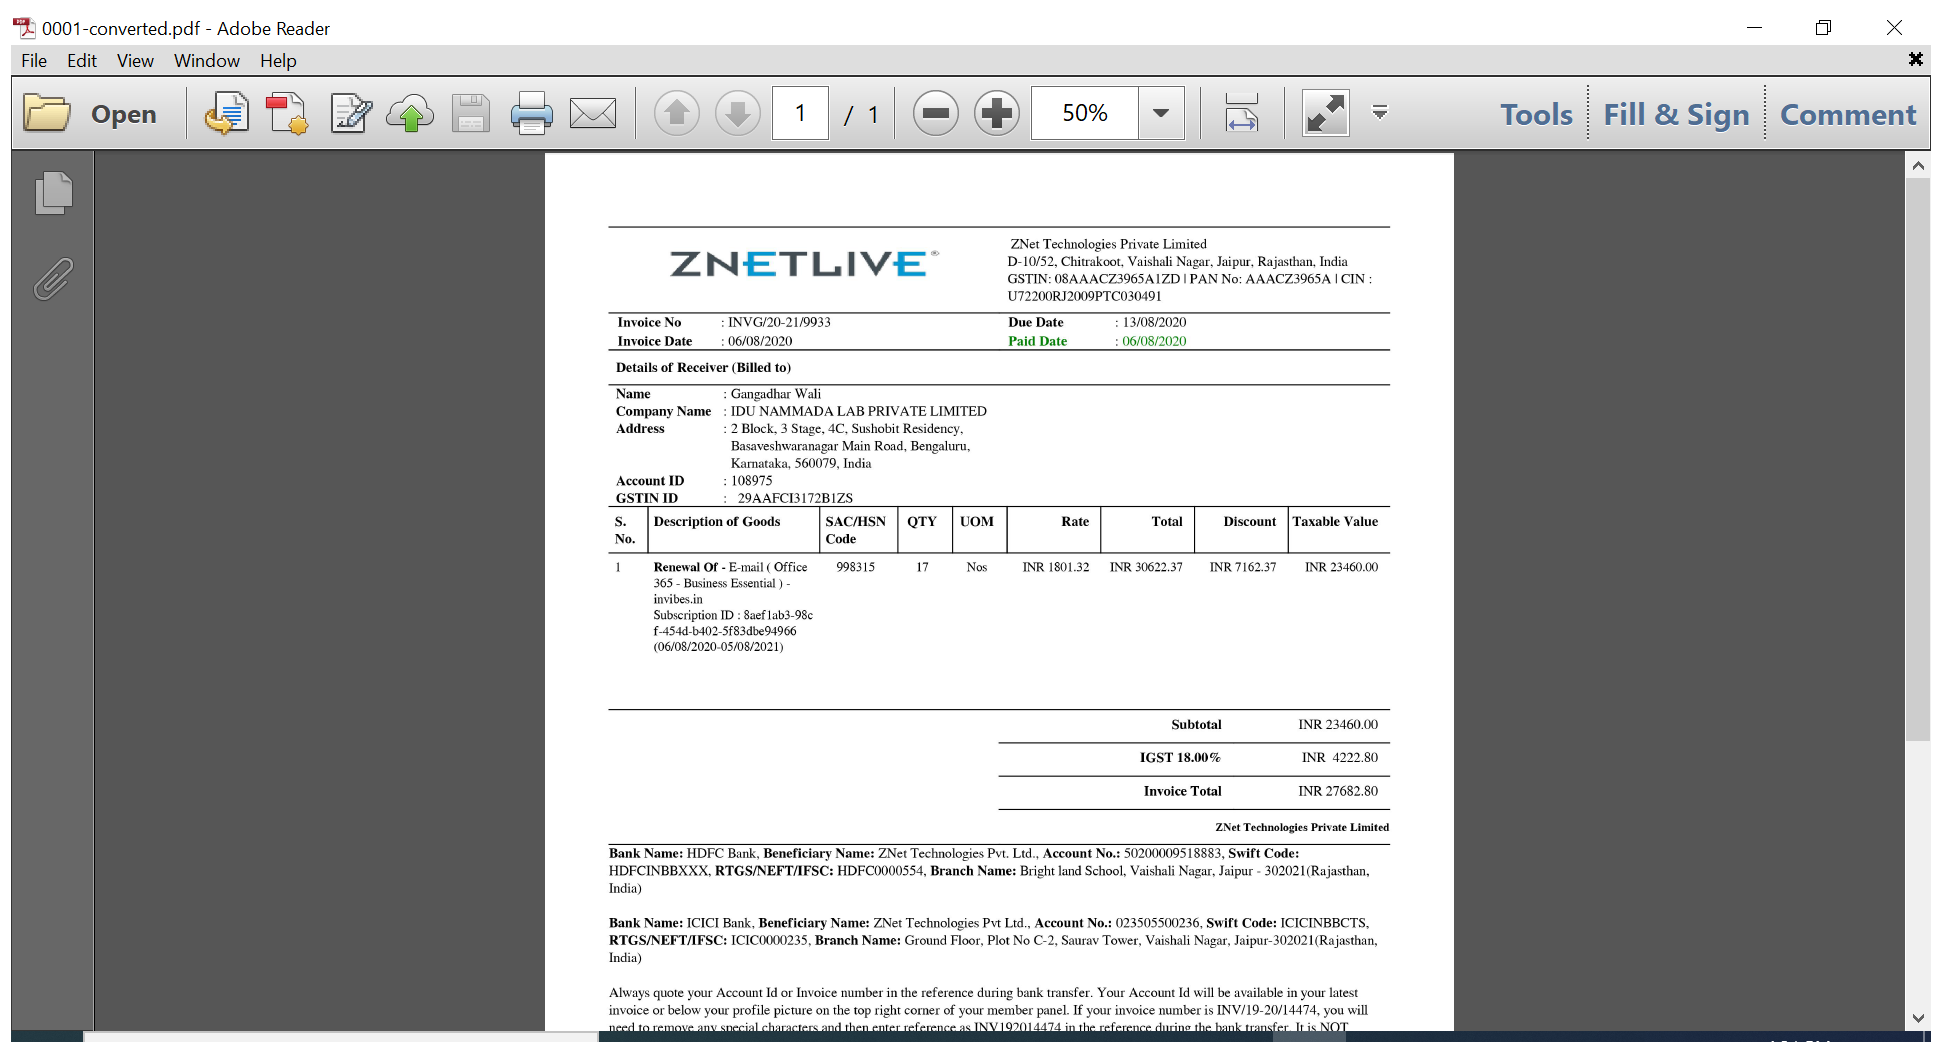
Workflow: Screen_Scraping

Step 1: Attach Window '0001 conv Acrobatsd' on the element in window '0001-converted.pdf - Adobe Reader' (acrord32.exe)

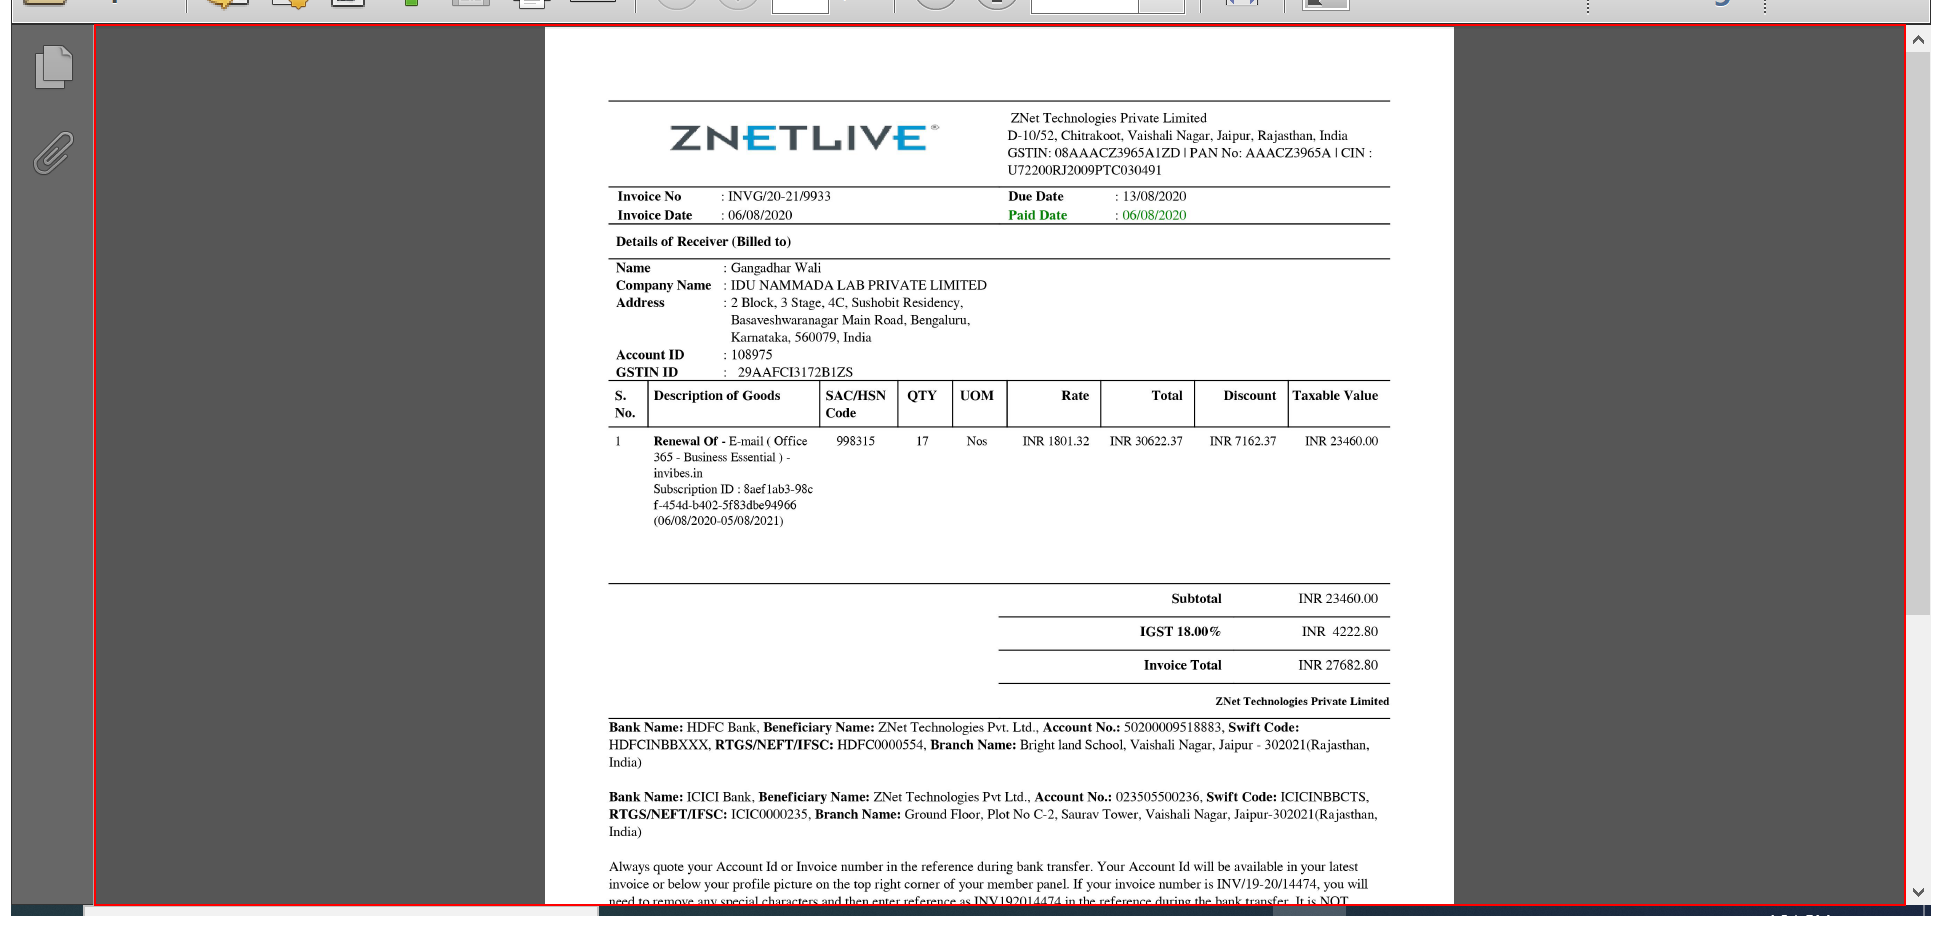
Step 2: get-text from the element 'Alert: Empty document'